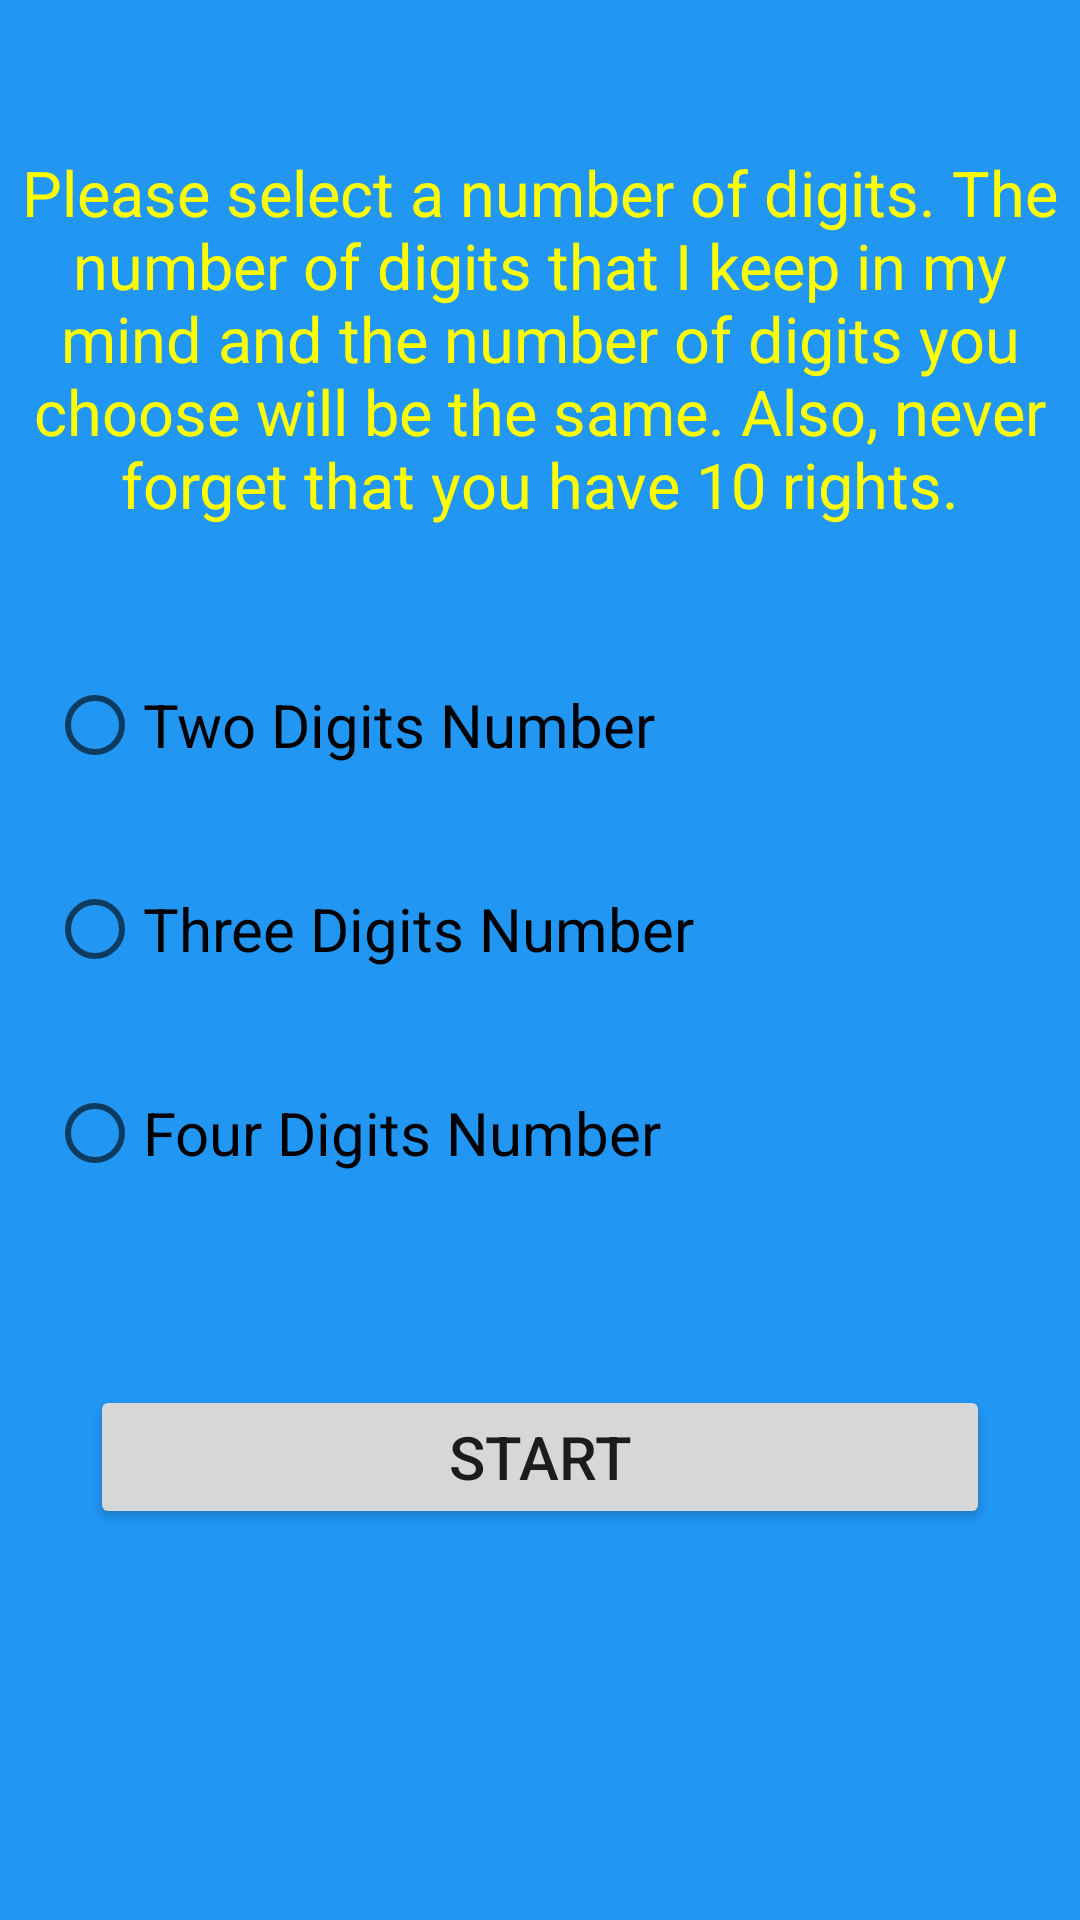

Produce the Android XML layout that renders to this screen, including the resource entries it uses.
<!-- AndroidManifest.xml: application theme Theme.Mynumberguessinggame -->
<!-- res/layout/activity_main.xml -->
<?xml version="1.0" encoding="utf-8"?>
<androidx.constraintlayout.widget.ConstraintLayout xmlns:android="http://schemas.android.com/apk/res/android"
    xmlns:app="http://schemas.android.com/apk/res-auto"
    xmlns:tools="http://schemas.android.com/tools"
    android:layout_width="match_parent"
    android:layout_height="match_parent"
    android:background="@color/Blue"
    tools:context=".MainActivity">

    <TextView
        android:id="@+id/textView2"
        android:layout_width="350dp"
        android:layout_height="wrap_content"
        android:layout_marginTop="50dp"
        android:text="@string/info"
        android:textAlignment="center"
        android:textSize="21sp"
        android:textColor="@color/Dark_Yellow"
        app:layout_constraintEnd_toEndOf="parent"
        app:layout_constraintHorizontal_bias="0.5"
        app:layout_constraintStart_toStartOf="parent"
        app:layout_constraintTop_toTopOf="parent"
        android:gravity="center_horizontal" />

    <RadioGroup
        android:id="@+id/radioGroup"
        android:layout_width="350dp"
        android:layout_height="wrap_content"
        android:layout_marginStart="31dp"
        android:layout_marginLeft="31dp"
        android:layout_marginTop="32dp"
        android:layout_marginEnd="30dp"
        android:layout_marginRight="30dp"
        app:layout_constraintEnd_toEndOf="parent"
        app:layout_constraintStart_toStartOf="parent"
        app:layout_constraintTop_toBottomOf="@+id/textView2">

        <RadioButton
            android:id="@+id/radio2"
            android:layout_width="match_parent"
            android:layout_height="wrap_content"
            android:layout_margin="10dp"
            android:text="Two Digits Number"
            android:textSize="20sp" />

        <RadioButton
            android:id="@+id/radio3"
            android:layout_width="match_parent"
            android:layout_height="wrap_content"
            android:layout_margin="10dp"
            android:text="Three Digits Number"
            android:textSize="20sp" />

        <RadioButton
            android:id="@+id/radio4"
            android:layout_width="match_parent"
            android:layout_height="wrap_content"
            android:layout_margin="10dp"
            android:text="Four Digits Number"
            android:textSize="20sp" />
    </RadioGroup>

    <Button
        android:id="@+id/buttonStart"
        android:layout_width="300dp"
        android:layout_height="wrap_content"
        android:layout_marginTop="50dp"
        android:text="START"
        android:textSize="20sp"
        app:layout_constraintEnd_toEndOf="parent"
        app:layout_constraintHorizontal_bias="0.5"
        app:layout_constraintStart_toStartOf="parent"
        app:layout_constraintTop_toBottomOf="@+id/radioGroup" />

</androidx.constraintlayout.widget.ConstraintLayout>
<!-- resources referenced by this layout -->
<resources>
  <color name="Blue">#2196F3</color>
  <color name="Dark_Yellow">#FFFF00</color>
  <string name="info">
      Please select a number of digits.
      The number of digits that I keep in my mind and
      the number of digits you choose will be the same. Also,
      never forget that you have 10 rights.
      </string>
  <style name="Theme.Mynumberguessinggame" parent="Theme.MaterialComponents.DayNight.DarkActionBar">
          
          <item name="colorPrimary">@color/purple_500</item>
          <item name="colorPrimaryVariant">@color/purple_700</item>
          <item name="colorOnPrimary">@color/white</item>
          
          <item name="colorSecondary">@color/teal_200</item>
          <item name="colorSecondaryVariant">@color/teal_700</item>
          <item name="colorOnSecondary">@color/black</item>
          
          <item name="android:statusBarColor" tools:targetApi="21">?attr/colorPrimaryVariant</item>
          
      </style>
  <color name="purple_500">#FF6200EE</color>
  <color name="purple_700">#FF3700B3</color>
  <color name="white">#FFFFFFFF</color>
  <color name="teal_200">#FF03DAC5</color>
  <color name="teal_700">#FF018786</color>
  <color name="black">#FF000000</color>
</resources>
